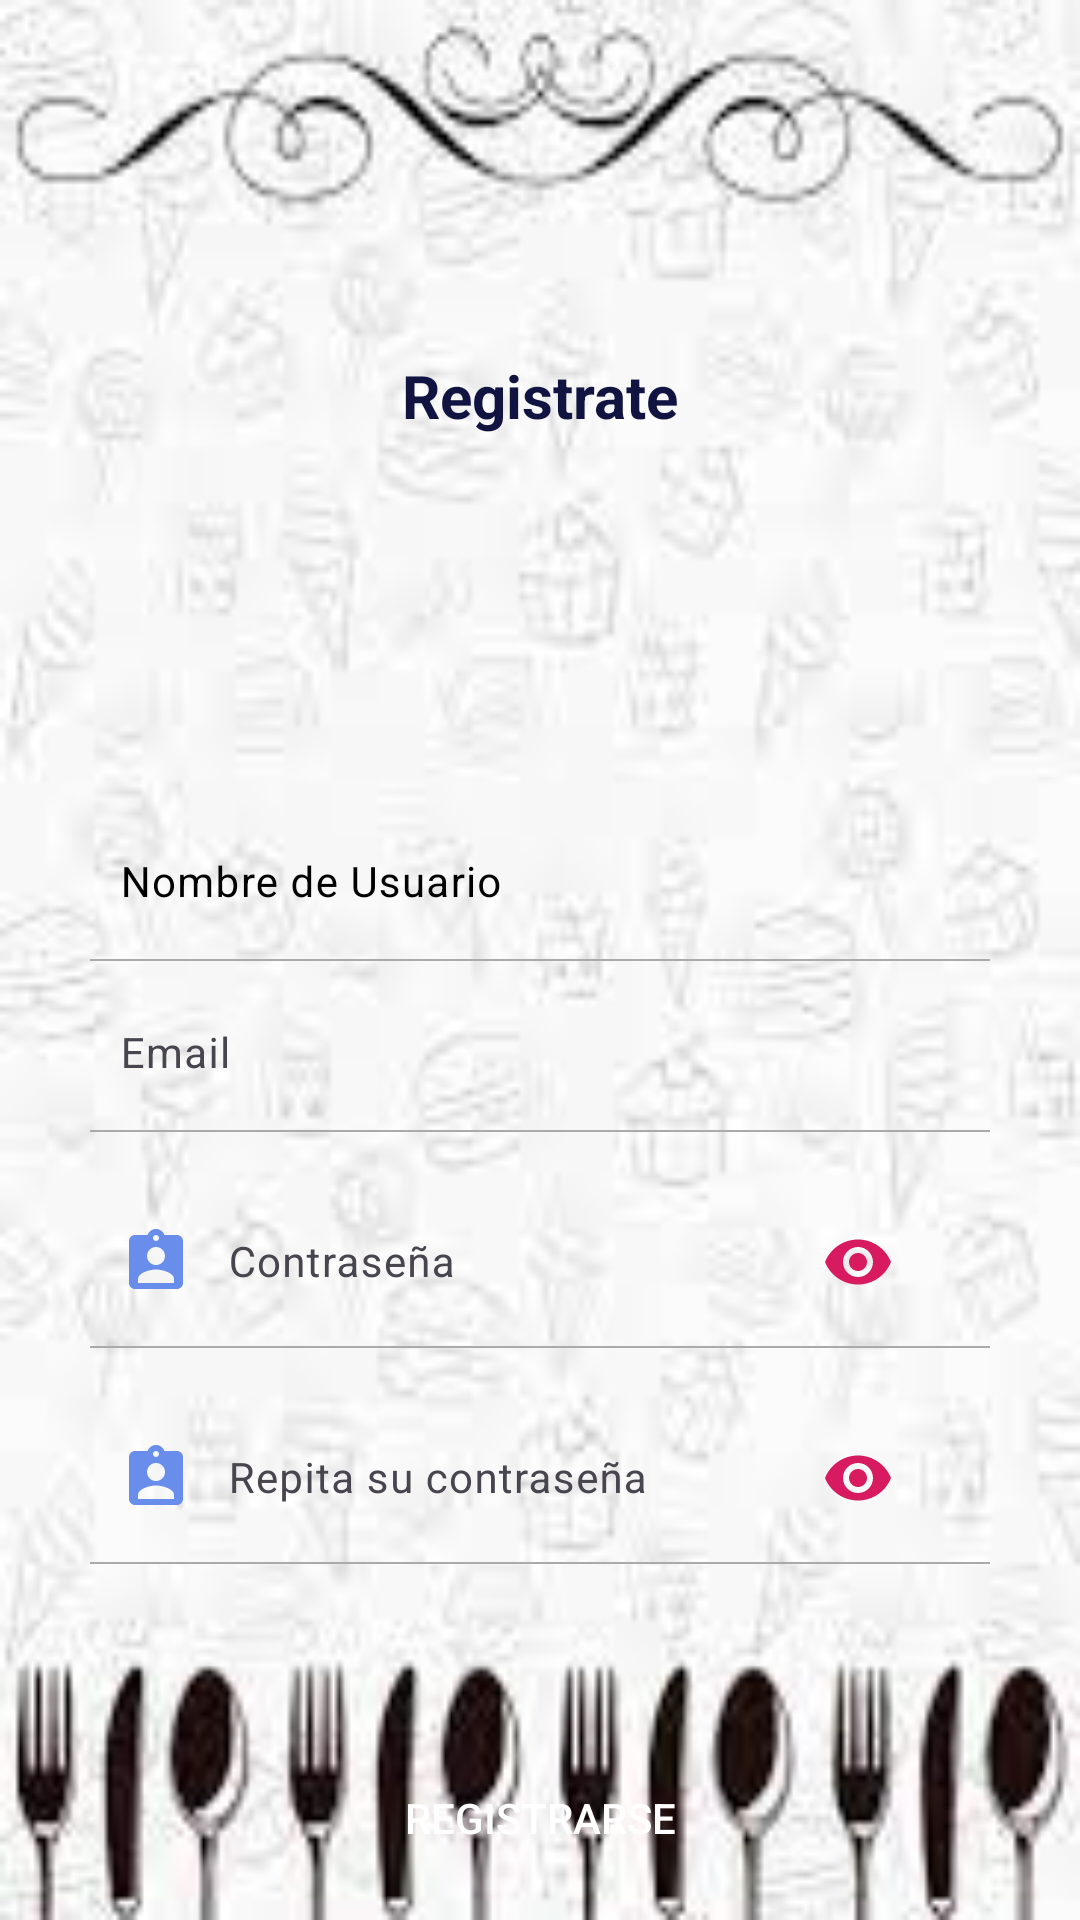

Layout XML and referenced resources for this Android screen:
<!-- AndroidManifest.xml: application theme Theme.PedidosYa2 -->
<!-- res/layout/activity_register.xml -->
<?xml version="1.0" encoding="utf-8"?>
<ScrollView xmlns:android="http://schemas.android.com/apk/res/android"
    xmlns:app="http://schemas.android.com/apk/res-auto"
    xmlns:tools="http://schemas.android.com/tools"
    android:layout_width="match_parent"
    android:layout_height="match_parent"
    android:background="@drawable/fondoregistrate"
    android:fillViewport="true"
    tools:context=".RegisterActivity">

    <androidx.constraintlayout.widget.ConstraintLayout
        android:layout_width="match_parent"
        android:layout_height="wrap_content">

        <TextView
            android:id="@+id/setter"
            android:layout_width="wrap_content"
            android:layout_height="wrap_content"
            android:textColor="@color/colorPrimary"
            android:textSize="20sp"
            android:visibility="gone"
            app:layout_constraintEnd_toEndOf="parent"
            app:layout_constraintStart_toStartOf="parent"
            app:layout_constraintTop_toTopOf="parent" />

        <TextView
            android:id="@+id/tv_signup"
            android:layout_width="wrap_content"
            android:layout_height="wrap_content"
            android:text="Registrate"
            android:textColor="@color/colorText"
            android:textSize="20sp"
            android:textStyle="bold"
            app:layout_constraintBottom_toTopOf="@+id/tvUsername"
            app:layout_constraintEnd_toEndOf="parent"
            app:layout_constraintStart_toStartOf="parent"
            app:layout_constraintTop_toBottomOf="@+id/setter" />

        <com.google.android.material.textfield.TextInputLayout
            android:id="@+id/tvUsername"
            android:layout_width="0dp"
            android:layout_height="wrap_content"
            android:layout_marginStart="24dp"
            android:layout_marginEnd="24dp"
            android:textColorHint="@color/black"
            app:layout_constraintBottom_toTopOf="@+id/viewUsername"
            app:layout_constraintEnd_toEndOf="parent"
            app:layout_constraintStart_toStartOf="parent">

            <com.google.android.material.textfield.TextInputEditText
                android:id="@+id/edUsername"
                android:layout_width="match_parent"
                android:layout_height="match_parent"
                android:layout_marginEnd="26dp"
                android:background="#0000"
                android:drawableStart="@drawable/ic_outline_email_24"
                android:drawablePadding="12dp"
                android:drawableTint="@color/colorInputText"
                android:hint="Nombre de Usuario"
                android:inputType="text"
                android:padding="16dp"
                android:textColor="@color/colorInputText"
                android:textColorHint="@color/black"
                android:textSize="14sp" />
        </com.google.android.material.textfield.TextInputLayout>

        <View
            android:id="@+id/viewUsername"
            android:layout_width="match_parent"
            android:layout_height="0.5dp"
            android:layout_marginStart="30dp"
            android:layout_marginEnd="30dp"
            android:background="@android:color/darker_gray"
            app:layout_constraintBottom_toBottomOf="parent"
            app:layout_constraintEnd_toEndOf="parent"
            app:layout_constraintStart_toStartOf="parent"
            app:layout_constraintTop_toTopOf="parent" />

        <com.google.android.material.textfield.TextInputLayout
            android:id="@+id/tvEmail"
            android:layout_width="0dp"
            android:layout_height="wrap_content"
            android:layout_marginStart="24dp"
            android:layout_marginEnd="24dp"
            app:layout_constraintEnd_toEndOf="parent"
            app:layout_constraintStart_toStartOf="parent"
            app:layout_constraintTop_toBottomOf="@+id/viewUsername">

            <com.google.android.material.textfield.TextInputEditText
                android:id="@+id/edEmail"
                android:layout_width="match_parent"
                android:layout_height="match_parent"
                android:layout_marginEnd="26dp"
                android:background="#0000"
                android:drawableStart="@drawable/ic_outline_email_24"
                android:drawablePadding="12dp"
                android:drawableTint="@color/colorInputText"
                android:hint="Email"
                android:inputType="text"
                android:padding="16dp"
                android:textColor="@color/colorInputText"
                android:textSize="14sp" />
        </com.google.android.material.textfield.TextInputLayout>

        <View
            android:id="@+id/view_email"
            android:layout_width="match_parent"
            android:layout_height="0.5dp"
            android:layout_marginStart="30dp"
            android:layout_marginEnd="30dp"
            android:background="@android:color/darker_gray"
            app:layout_constraintEnd_toEndOf="parent"
            app:layout_constraintStart_toStartOf="parent"
            app:layout_constraintTop_toBottomOf="@+id/tvEmail" />

        <com.google.android.material.textfield.TextInputLayout
            android:id="@+id/tv_pass"
            android:layout_width="0dp"
            android:layout_height="wrap_content"
            android:layout_marginStart="24dp"
            android:layout_marginTop="10dp"
            android:layout_marginEnd="24dp"
            app:layout_constraintEnd_toEndOf="parent"
            app:layout_constraintStart_toStartOf="parent"
            app:layout_constraintTop_toBottomOf="@+id/view_email"
            app:passwordToggleContentDescription="password"
            app:passwordToggleEnabled="true"
            app:passwordToggleTint="@color/colorAccent">

            <com.google.android.material.textfield.TextInputEditText
                android:id="@+id/edPassword"
                android:layout_width="match_parent"
                android:layout_height="match_parent"
                android:layout_marginEnd="26dp"
                android:background="#0000"
                android:drawableStart="@drawable/ic_baseline_lock_24"
                android:drawablePadding="12dp"
                android:hint="Contraseña"
                android:inputType="textPassword"
                android:padding="16dp"
                android:textColor="@color/colorInputText"
                android:textSize="14sp" />
        </com.google.android.material.textfield.TextInputLayout>

        <View
            android:id="@+id/view_pass"
            android:layout_width="match_parent"
            android:layout_height="0.5dp"
            android:layout_marginStart="30dp"
            android:layout_marginEnd="30dp"
            android:background="@android:color/darker_gray"
            app:layout_constraintEnd_toEndOf="parent"
            app:layout_constraintStart_toStartOf="parent"
            app:layout_constraintTop_toBottomOf="@+id/tv_pass" />

        <com.google.android.material.textfield.TextInputLayout
            android:id="@+id/tvPass"
            android:layout_width="0dp"
            android:layout_height="wrap_content"
            android:layout_marginStart="24dp"
            android:layout_marginTop="10dp"
            android:layout_marginEnd="24dp"
            app:layout_constraintEnd_toEndOf="parent"
            app:layout_constraintStart_toStartOf="parent"
            app:layout_constraintTop_toBottomOf="@+id/view_pass"
            app:passwordToggleContentDescription="Repita su contraseña"
            app:passwordToggleEnabled="true"
            app:passwordToggleTint="@color/colorAccent">

            <com.google.android.material.textfield.TextInputEditText
                android:id="@+id/edCPassword"
                android:layout_width="match_parent"
                android:layout_height="match_parent"
                android:layout_marginEnd="26dp"
                android:background="#0000"
                android:drawableStart="@drawable/ic_baseline_lock_24"
                android:drawablePadding="12dp"
                android:hint="Repita su contraseña"
                android:inputType="textPassword"
                android:padding="16dp"
                android:textColor="@color/colorInputText"
                android:textSize="14sp" />
        </com.google.android.material.textfield.TextInputLayout>

        <View
            android:id="@+id/viewpass"
            android:layout_width="match_parent"
            android:layout_height="0.5dp"
            android:layout_marginStart="30dp"
            android:layout_marginEnd="30dp"
            android:background="@android:color/darker_gray"
            app:layout_constraintEnd_toEndOf="parent"
            app:layout_constraintStart_toStartOf="parent"
            app:layout_constraintTop_toBottomOf="@+id/tvPass" />

        <TextView
            android:id="@+id/forgot_password"
            android:layout_width="wrap_content"
            android:layout_height="wrap_content"
            android:layout_marginTop="5dp"
            android:layout_marginEnd="30dp"
            android:padding="4dp"
            android:text="Contraseña Olvidada"
            android:textColor="@color/colorText"
            android:textSize="13sp"
            android:visibility="invisible"
            app:layout_constraintEnd_toEndOf="parent"
            app:layout_constraintTop_toBottomOf="@+id/viewpass" />

        <Button
            android:id="@+id/btnSignUp"
            android:layout_width="250dp"
            android:layout_height="wrap_content"
            android:layout_marginTop="30dp"
            android:background="@drawable/btn_round_primary_bg"
            android:text="Registrarse"
            android:textColor="@color/colorWhite"
            app:layout_constraintEnd_toEndOf="parent"
            app:layout_constraintStart_toStartOf="parent"
            app:layout_constraintTop_toBottomOf="@+id/forgot_password" />
    </androidx.constraintlayout.widget.ConstraintLayout>

</ScrollView>
<!-- resources referenced by this layout -->
<resources>
  <color name="black">#FF000000</color>
  <color name="colorAccent">#D81B60</color>
  <color name="colorInputText">#273d52</color>
  <color name="colorPrimary">#58BCF3</color>
  <color name="colorText">#111441</color>
  <color name="colorWhite">#fff</color>
  <!-- drawable fondoregistrate: jpg bitmap (drawable, 6720 bytes) -->
  <!-- drawable ic_baseline_lock_24 (drawable) -->
  <vector xmlns:android="http://schemas.android.com/apk/res/android" android:height="24dp" android:tint="#698DEA" android:viewportHeight="24" android:viewportWidth="24" android:width="24dp">
        
      <path android:fillColor="@android:color/white" android:pathData="M19,3h-4.18C14.4,1.84 13.3,1 12,1c-1.3,0 -2.4,0.84 -2.82,2L5,3c-1.1,0 -2,0.9 -2,2v14c0,1.1 0.9,2 2,2h14c1.1,0 2,-0.9 2,-2L21,5c0,-1.1 -0.9,-2 -2,-2zM12,3c0.55,0 1,0.45 1,1s-0.45,1 -1,1 -1,-0.45 -1,-1 0.45,-1 1,-1zM12,7c1.66,0 3,1.34 3,3s-1.34,3 -3,3 -3,-1.34 -3,-3 1.34,-3 3,-3zM18,19L6,19v-1.4c0,-2 4,-3.1 6,-3.1s6,1.1 6,3.1L18,19z"/>
      
  </vector>
  <style name="Theme.PedidosYa2" parent="Base.Theme.PedidosYa2" />
  <style name="Base.Theme.PedidosYa2" parent="Theme.Material3.DayNight.NoActionBar">
          <item name="colorPrimary">@color/lavender</item>
          <item name="colorPrimaryVariant">@color/lavender</item>
  
  
          <item name="colorOnPrimary">@color/white</item>
          <item name="colorSecondary">@color/teal_200</item>
          <item name="colorSecondaryVariant">@color/teal_700</item>
          <item name="colorOnSecondary">@color/black</item>
          <item name="android:statusBarColor">@color/lavender</item>
      </style>
  <color name="lavender">#8692f7</color>
  <color name="white">#FFFFFFFF</color>
  <color name="teal_200">#FF03DAC5</color>
  <color name="teal_700">#FF018786</color>
</resources>
